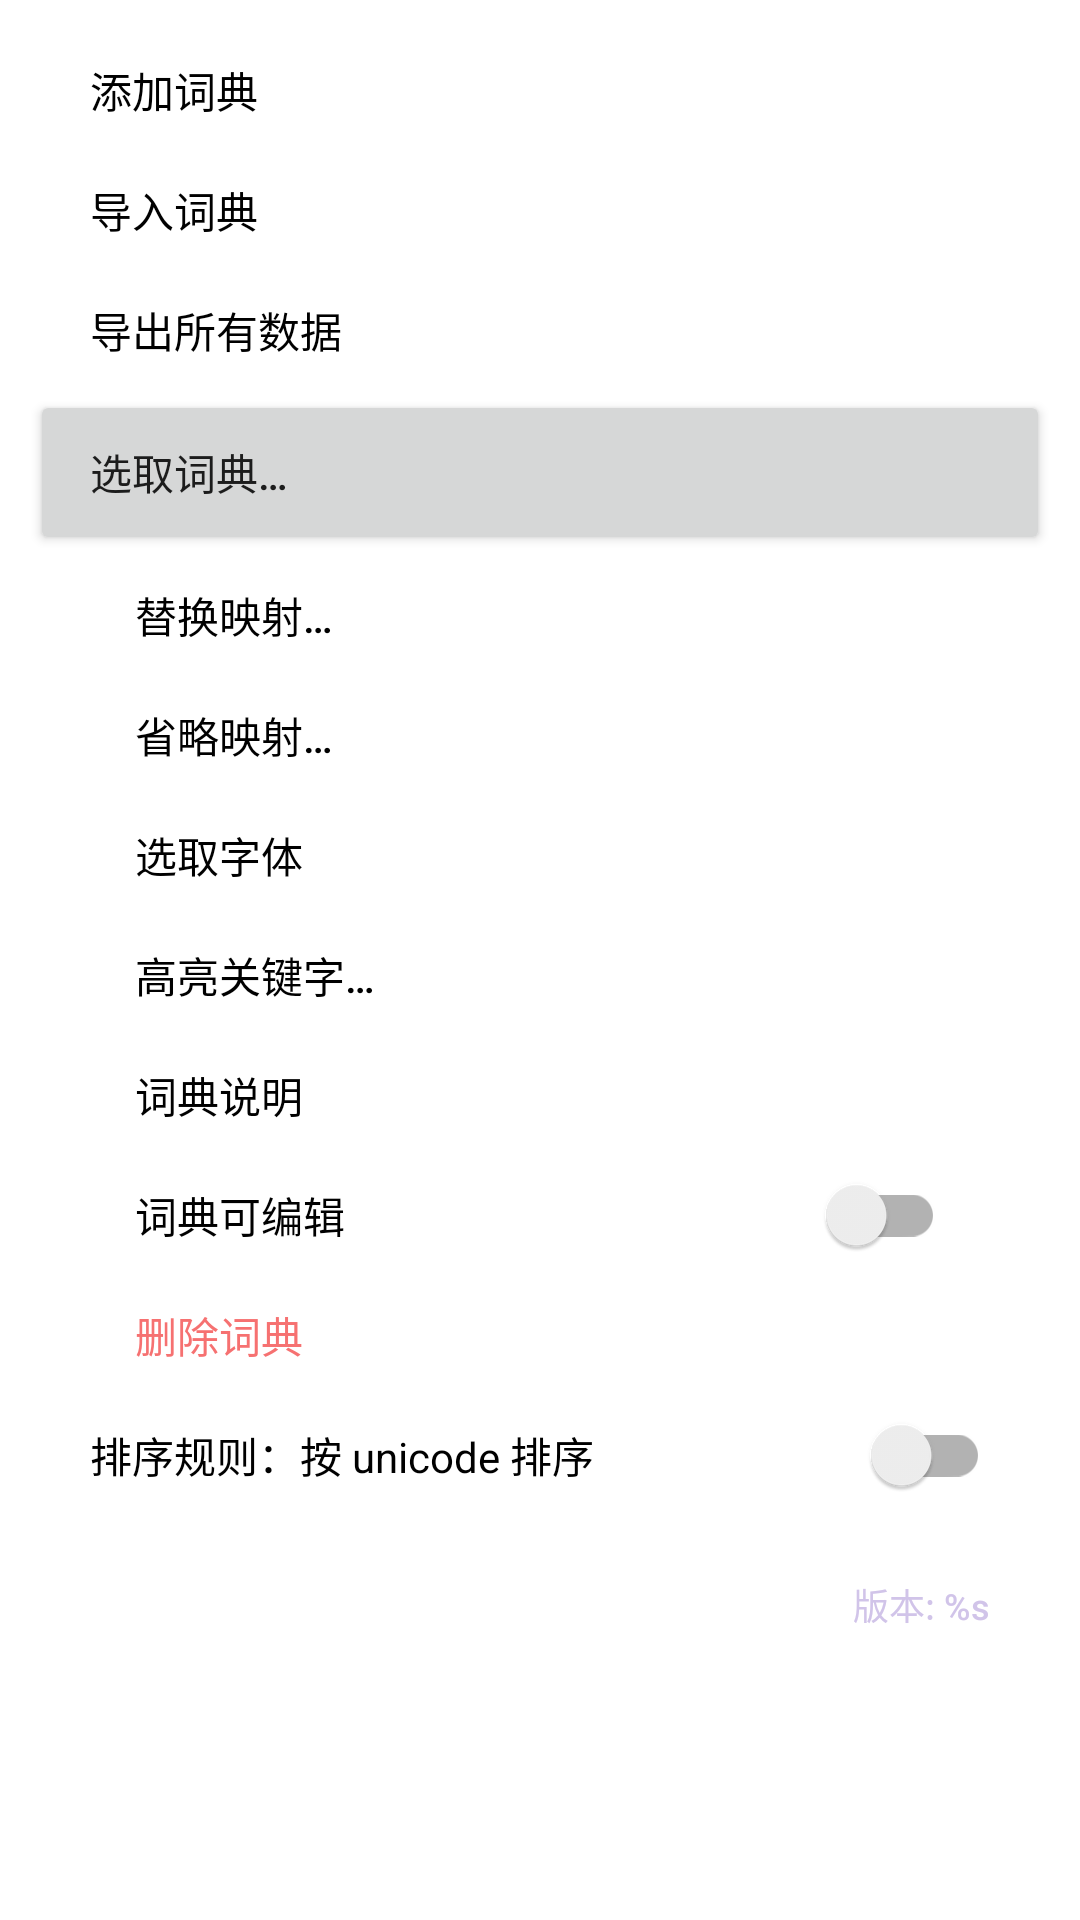

The Android layout XML behind this screen, and the referenced resources:
<!-- AndroidManifest.xml: application theme Theme.VocNyan -->
<!-- res/layout/activity_setting.xml -->
<?xml version="1.0" encoding="utf-8"?>
<LinearLayout xmlns:android="http://schemas.android.com/apk/res/android"
    xmlns:tools="http://schemas.android.com/tools"
    android:layout_width="match_parent"
    android:layout_height="match_parent"
    android:id="@+id/v_container"
    tools:context=".SettingActivity"
    android:orientation="vertical">

    <View
        android:layout_height="10dp"
        android:layout_width="match_parent"
        android:background="#00000000"/>

    <Button
        android:id="@+id/btn_add_dict"
        android:layout_width="match_parent"
        android:layout_height="40dp"
        android:text="@string/dict_manager_add_dict"
        android:gravity="center_vertical"
        android:paddingHorizontal="30dp"
        android:textColor="?attr/colorTextDefault"
        android:background="#00000000"
        android:foreground="?selectableItemBackground"/>
    <Button
        android:id="@+id/btn_import_dict"
        android:layout_width="match_parent"
        android:layout_height="40dp"
        android:text="@string/dict_manager_import_dict"
        android:gravity="center_vertical"
        android:paddingHorizontal="30dp"
        android:textColor="?attr/colorTextDefault"
        android:background="#00000000"
        android:foreground="?selectableItemBackground"/>
    <Button
        android:id="@+id/btn_export_dict"
        android:layout_width="match_parent"
        android:layout_height="40dp"
        android:text="@string/dict_manager_export_data"
        android:gravity="center_vertical"
        android:paddingHorizontal="30dp"
        android:textColor="?attr/colorTextDefault"
        android:background="#00000000"
        android:foreground="?selectableItemBackground"/>

    <View
        android:layout_height="0dp"
        android:layout_width="match_parent"
        android:background="#00000000"/>

    <Button
        android:id="@+id/btn_select_dict"
        android:layout_width="match_parent"
        android:layout_height="55dp"
        android:text="@string/dict_manager_select_dict"
        android:gravity="center_vertical"
        android:paddingHorizontal="20dp"
        android:layout_marginHorizontal="10dp"
        android:textAllCaps="false"
        android:foreground="?selectableItemBackground"/>

    <LinearLayout
        android:id="@+id/v_select_dict"
        android:layout_width="match_parent"
        android:layout_height="wrap_content"
        android:paddingHorizontal="15dp"
        tools:context=".SettingActivity"
        android:orientation="vertical">
        <Button
            android:id="@+id/btn_replace_map"
            android:layout_width="match_parent"
            android:layout_height="40dp"
            android:text="@string/dict_manager_substitute_map"
            android:gravity="center_vertical"
            android:paddingHorizontal="30dp"
            android:textColor="?attr/colorTextDefault"
            android:background="#00000000"
            android:foreground="?selectableItemBackground" />
        <Button
            android:id="@+id/btn_ellipsis_map"
            android:layout_width="match_parent"
            android:layout_height="40dp"
            android:text="@string/dict_manager_ellipsis_map"
            android:gravity="center_vertical"
            android:paddingHorizontal="30dp"
            android:textColor="?attr/colorTextDefault"
            android:background="#00000000"
            android:foreground="?selectableItemBackground" />
        <Button
            android:id="@+id/btn_font_path"
            android:layout_width="match_parent"
            android:layout_height="40dp"
            android:text="@string/dict_manager_font_path"
            android:gravity="center_vertical"
            android:paddingHorizontal="30dp"
            android:textColor="?attr/colorTextDefault"
            android:background="#00000000"
            android:foreground="?selectableItemBackground" />
        <Button
            android:id="@+id/btn_highlight_field"
            android:layout_width="match_parent"
            android:layout_height="40dp"
            android:text="@string/dict_manager_highlight_field"
            android:gravity="center_vertical"
            android:paddingHorizontal="30dp"
            android:textColor="?attr/colorTextDefault"
            android:background="#00000000"
            android:foreground="?selectableItemBackground" />
        <Button
            android:id="@+id/btn_display_note"
            android:layout_width="match_parent"
            android:layout_height="40dp"
            android:text="@string/dict_manager_dict_note"
            android:gravity="center_vertical"
            android:paddingHorizontal="30dp"
            android:textColor="?attr/colorTextDefault"
            android:background="#00000000"
            android:foreground="?selectableItemBackground" />
        <androidx.appcompat.widget.SwitchCompat
            android:id="@+id/switch_dict_editable"
            android:layout_width="match_parent"
            android:layout_height="40dp"
            android:text="@string/dict_manager_dict_editable"
            android:gravity="center_vertical"
            android:paddingHorizontal="30dp"
            android:textColor="?attr/colorTextDefault"
            android:background="#00000000"
            android:foreground="?selectableItemBackground" />
        <Button
            android:id="@+id/btn_delete_dict"
            android:layout_width="match_parent"
            android:layout_height="40dp"
            android:text="@string/dict_manager_delete_dict"
            android:gravity="center_vertical"
            android:paddingHorizontal="30dp"
            android:textColor="@color/red_500"
            android:background="#00000000"
            android:foreground="?selectableItemBackground" />
    </LinearLayout>

    <androidx.appcompat.widget.SwitchCompat
        android:id="@+id/switch_sort_rule"
        android:layout_width="match_parent"
        android:layout_height="40dp"
        android:text="@string/dict_manager_sort_rule"
        android:gravity="center_vertical"
        android:paddingHorizontal="30dp"
        android:textColor="?attr/colorTextDefault"
        android:background="#00000000"
        android:foreground="?selectableItemBackground" />
    <Button
        android:id="@+id/btn_info"
        android:layout_width="match_parent"
        android:layout_height="30dp"
        android:text="@string/dict_manager_btn_info"
        android:textAllCaps="false"
        android:textSize="12sp"
        android:gravity="end|center"
        android:layout_marginTop="15dp"
        android:paddingHorizontal="30dp"
        android:paddingVertical="0dp"
        android:background="#00000000"
        android:textColor="@color/blue_200"
        android:foreground="?selectableItemBackground"/>

    <View
        android:layout_height="match_parent"
        android:layout_width="match_parent"
        android:background="#00000000"/>

</LinearLayout>
<!-- resources referenced by this layout -->
<resources>
  <color name="blue_200">#D1C4E9</color>
  <color name="red_500">#F67171</color>
  <string name="dict_manager_add_dict">添加词典</string>
  <string name="dict_manager_btn_info">版本: %s</string>
  <string name="dict_manager_delete_dict">删除词典</string>
  <string name="dict_manager_dict_editable">词典可编辑</string>
  <string name="dict_manager_dict_note">词典说明</string>
  <string name="dict_manager_ellipsis_map">省略映射…</string>
  <string name="dict_manager_export_data">导出所有数据</string>
  <string name="dict_manager_font_path">选取字体</string>
  <string name="dict_manager_highlight_field">高亮关键字…</string>
  <string name="dict_manager_import_dict">导入词典</string>
  <string name="dict_manager_select_dict">选取词典…</string>
  <string name="dict_manager_sort_rule">排序规则：按 unicode 排序</string>
  <string name="dict_manager_substitute_map">替换映射…</string>
  <style name="Theme.VocNyan" parent="Theme.MaterialComponents.DayNight.DarkActionBar">
          
          <item name="colorPrimary">@color/blue_500</item>
          <item name="colorPrimaryVariant">@color/blue_700</item>
          <item name="colorOnPrimary">@color/white</item>
          
          <item name="colorSecondary">@color/blue_200</item>
          <item name="colorSecondaryVariant">@color/blue_deep</item>
          <item name="colorOnSecondary">@color/black</item>
          
          <item name="android:statusBarColor">?attr/colorPrimaryVariant</item>
          
          <item name="colorTextDefault">@color/black</item>
  
  
          <item name="colorControlHighlight">@color/purple_700</item>
  
  
      </style>
  <color name="blue_500">#A37CEC</color>
  <color name="blue_700">#761AB8</color>
  <color name="white">#FFFFFFFF</color>
  <color name="blue_deep">#3E125A</color>
  <color name="black">#FF000000</color>
  <color name="purple_700">#FF3700B3</color>
</resources>
